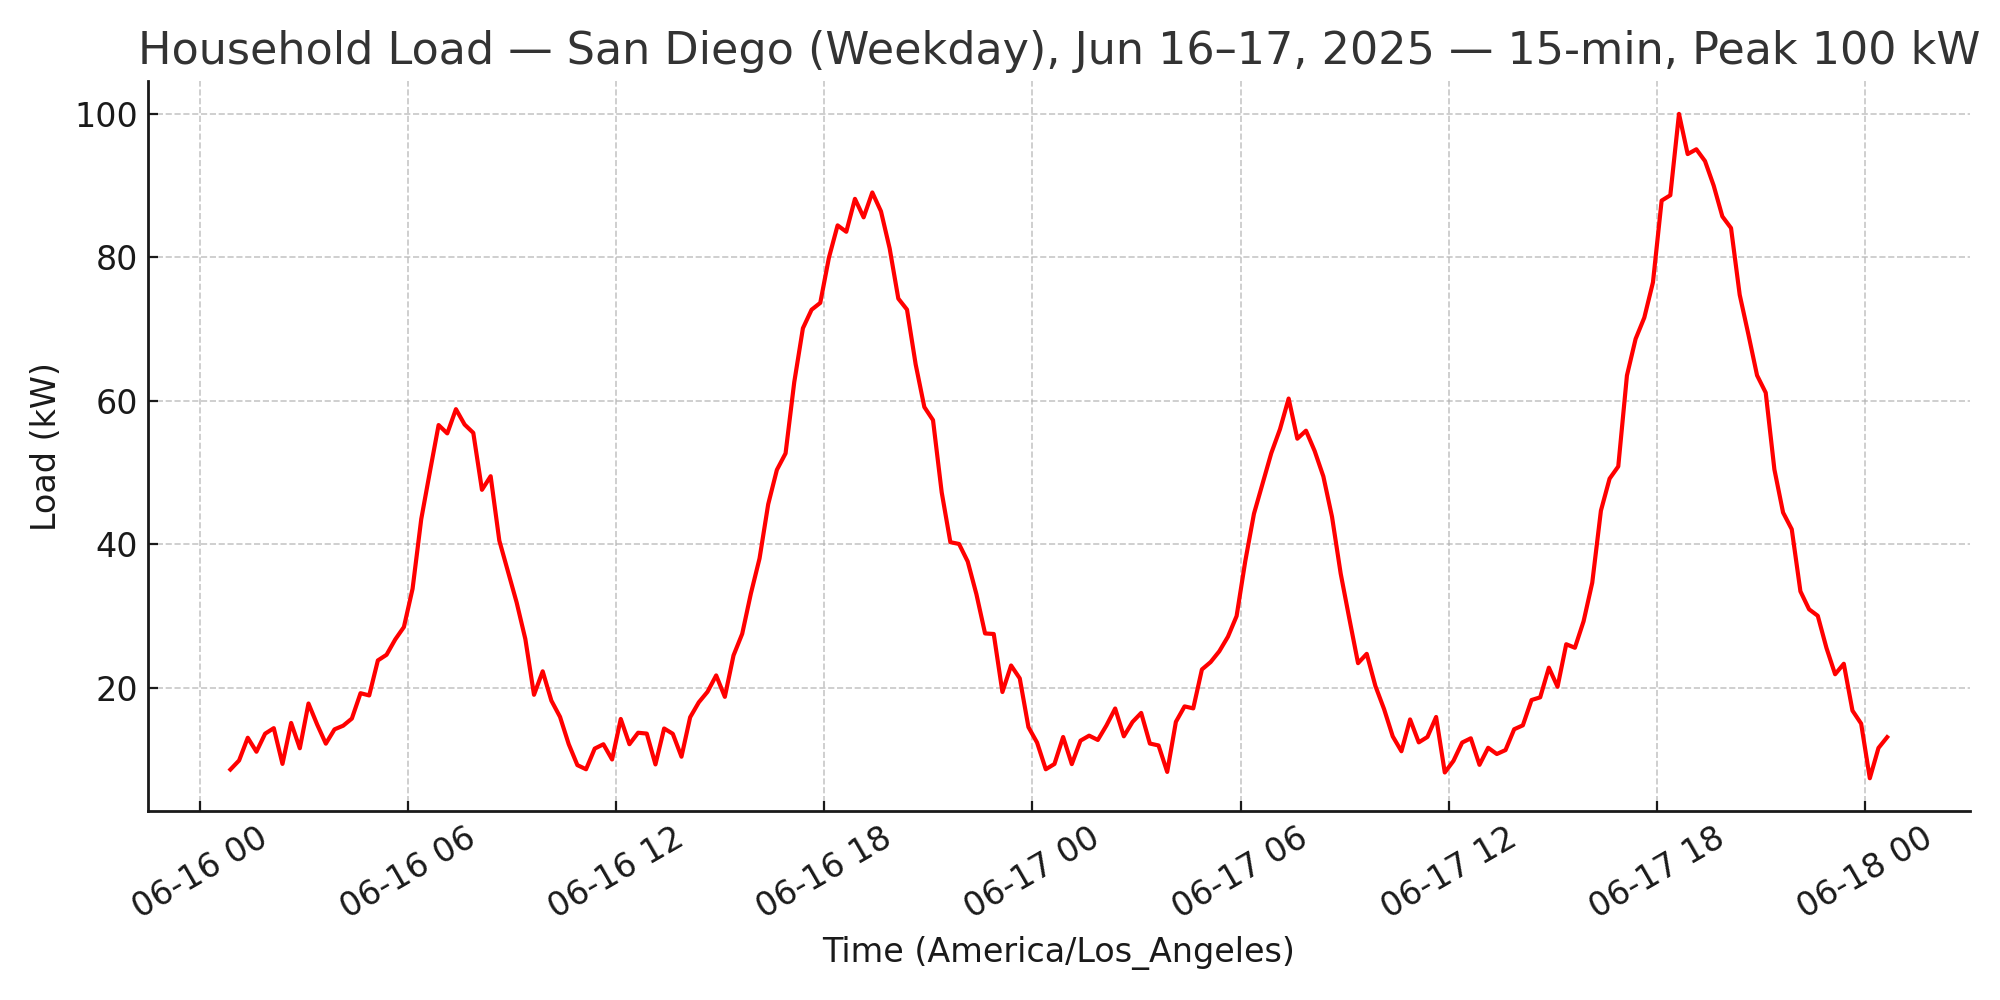

Values plotted in this chart, from the file beside it:
timestamp, load_kw
2025-06-16 00:53:00-07:00, 8.624
2025-06-16 01:08:00-07:00, 9.89
2025-06-16 01:23:00-07:00, 13.05
2025-06-16 01:38:00-07:00, 11.1
2025-06-16 01:53:00-07:00, 13.62
2025-06-16 02:08:00-07:00, 14.39
2025-06-16 02:23:00-07:00, 9.406
2025-06-16 02:38:00-07:00, 15.12
2025-06-16 02:53:00-07:00, 11.58
2025-06-16 03:08:00-07:00, 17.83
2025-06-16 03:23:00-07:00, 14.89
2025-06-16 03:38:00-07:00, 12.23
2025-06-16 03:53:00-07:00, 14.22
2025-06-16 04:08:00-07:00, 14.73
2025-06-16 04:23:00-07:00, 15.73
2025-06-16 04:38:00-07:00, 19.26
2025-06-16 04:53:00-07:00, 18.95
2025-06-16 05:08:00-07:00, 23.83
2025-06-16 05:23:00-07:00, 24.62
2025-06-16 05:38:00-07:00, 26.75
2025-06-16 05:53:00-07:00, 28.48
2025-06-16 06:08:00-07:00, 33.82
2025-06-16 06:23:00-07:00, 43.53
2025-06-16 06:38:00-07:00, 50.14
2025-06-16 06:53:00-07:00, 56.63
2025-06-16 07:08:00-07:00, 55.47
2025-06-16 07:23:00-07:00, 58.85
2025-06-16 07:38:00-07:00, 56.7
2025-06-16 07:53:00-07:00, 55.54
2025-06-16 08:08:00-07:00, 47.61
2025-06-16 08:23:00-07:00, 49.5
2025-06-16 08:38:00-07:00, 40.53
2025-06-16 08:53:00-07:00, 36.21
2025-06-16 09:08:00-07:00, 31.9
2025-06-16 09:23:00-07:00, 26.81
2025-06-16 09:38:00-07:00, 19.04
2025-06-16 09:53:00-07:00, 22.31
2025-06-16 10:08:00-07:00, 18.23
2025-06-16 10:23:00-07:00, 15.96
2025-06-16 10:38:00-07:00, 12.16
2025-06-16 10:53:00-07:00, 9.238
2025-06-16 11:08:00-07:00, 8.66
2025-06-16 11:23:00-07:00, 11.54
2025-06-16 11:38:00-07:00, 12.15
2025-06-16 11:53:00-07:00, 10.02
2025-06-16 12:08:00-07:00, 15.67
2025-06-16 12:23:00-07:00, 12.15
2025-06-16 12:38:00-07:00, 13.75
2025-06-16 12:53:00-07:00, 13.63
2025-06-16 13:08:00-07:00, 9.335
2025-06-16 13:23:00-07:00, 14.34
2025-06-16 13:38:00-07:00, 13.6
2025-06-16 13:53:00-07:00, 10.41
2025-06-16 14:08:00-07:00, 15.91
2025-06-16 14:23:00-07:00, 17.99
2025-06-16 14:38:00-07:00, 19.45
2025-06-16 14:53:00-07:00, 21.74
2025-06-16 15:08:00-07:00, 18.75
2025-06-16 15:23:00-07:00, 24.52
2025-06-16 15:38:00-07:00, 27.53
... 132 more rows
